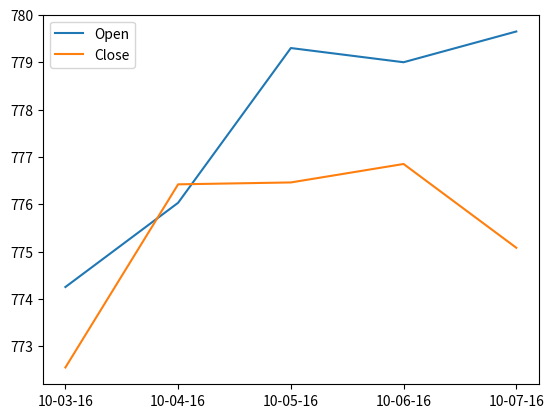

Source code (Python):
import pandas as pd
import matplotlib.pyplot as plt

data = {
    'Date':['10-03-16','10-04-16','10-05-16','10-06-16','10-07-16'],
    'Open':[774.25,776.03,779.30,779.00,779.65],
    'Close':[772.55,776.42,776.46,776.85,775.08]
}

df = pd.DataFrame(data)

plt.plot(df['Date'],df['Open'],label='Open')
plt.plot(df['Date'],df['Close'],label='Close')

plt.legend()
plt.show()
